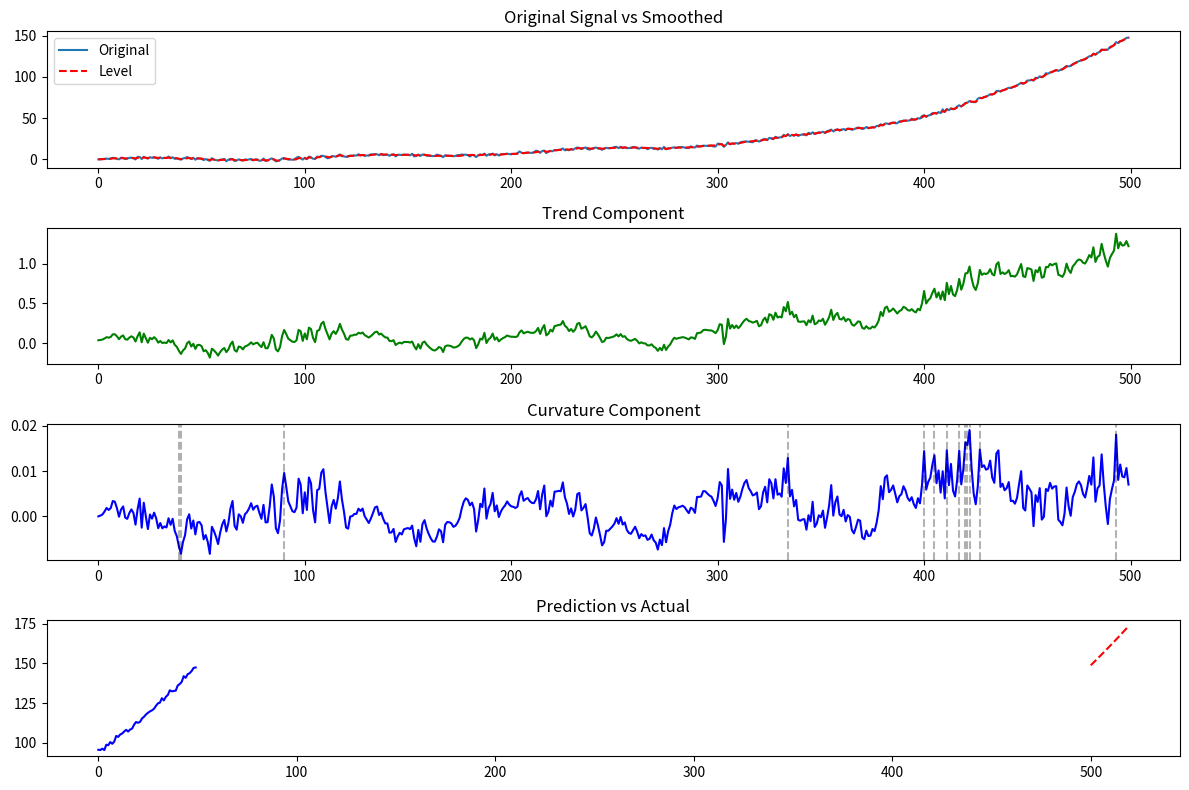

This chart was generated by the following Python code:
import numpy as np
import matplotlib
matplotlib.use('Agg')  # 切换到无 GUI 后端
import matplotlib.pyplot as plt
from scipy.optimize import minimize

class CubicExponentialSmoothing:
    def __init__(self, signal, alpha=0.3, beta=0.1, gamma=0.05):
        """
        三次指数平滑模型
        :param signal: 输入信号（非稳态时间序列）
        :param alpha: 水平平滑系数
        :param beta: 趋势平滑系数
        :param gamma: 曲率平滑系数
        """
        self.signal = np.array(signal)
        self.alpha = alpha
        self.beta = beta
        self.gamma = gamma
        self.S = np.zeros_like(signal)  # 水平分量
        self.T = np.zeros_like(signal)  # 线性趋势
        self.C = np.zeros_like(signal)  # 曲率分量
        self.anomaly_points = []        # 突变点位置

    def initialize(self):
        """使用前5%数据初始化模型"""
        init_len = max(5, len(self.signal) // 20)
        self.S[:init_len] = self.signal[:init_len]
        self.T[:init_len] = (self.signal[1:init_len] - self.signal[:init_len-1]).mean()
        self.C[:init_len] = 0

    def fit(self, adaptive=True, threshold=3.0):
        """
        拟合非稳态信号
        :param adaptive: 是否启用自适应参数
        :param threshold: 突变点检测阈值（标准差倍数）
        """
        self.initialize()
        
        for t in range(1, len(self.signal)):
            # 自适应调整参数
            if adaptive and t > 10:
                window = self.signal[max(0,t-5):t]
                local_var = np.var(window)
                self.alpha = np.clip(1 - 1/(1+local_var), 0.1, 0.9)
            
            # 核心递归公式
            prev_S, prev_T, prev_C = self.S[t-1], self.T[t-1], self.C[t-1]
            self.S[t] = self.alpha * self.signal[t] + (1-self.alpha) * (prev_S + prev_T + 0.5*prev_C)
            self.T[t] = self.beta * (self.S[t] - prev_S) + (1-self.beta) * prev_T
            self.C[t] = self.gamma * (self.T[t] - prev_T) + (1-self.gamma) * prev_C
            
            # 突变点检测
            if t > 20:
                C_mean = np.mean(self.C[:t])
                C_std = np.std(self.C[:t])
                if abs(self.C[t] - C_mean) > threshold * C_std:
                    self.anomaly_points.append(t)
                    if adaptive:  # 遇到突变时重置参数
                        self.alpha = min(0.8, self.alpha + 0.1)

    def predict(self, steps=1):
        """预测未来值"""
        last_S, last_T, last_C = self.S[-1], self.T[-1], self.C[-1]
        return [last_S + h*last_T + 0.5*h**2*last_C for h in range(1, steps+1)]

    def plot_components(self):
        """可视化分解结果"""
        plt.figure(figsize=(12, 8))
        
        plt.subplot(411)
        plt.title("Original Signal vs Smoothed")
        plt.plot(self.signal, label='Original')
        plt.plot(self.S, 'r--', label='Level')
        plt.legend()
        
        plt.subplot(412)
        plt.title("Trend Component")
        plt.plot(self.T, 'g-')
        
        plt.subplot(413)
        plt.title("Curvature Component") # 曲率
        plt.plot(self.C, 'b-')
        for point in self.anomaly_points:
            plt.axvline(point, color='k', linestyle='--', alpha=0.3)
        
        plt.subplot(414)
        plt.title("Prediction vs Actual")
        pred = self.predict(steps=20)
        extended_range = range(len(self.signal), len(self.signal)+20)
        plt.plot(self.signal[-50:], 'b-')
        plt.plot(extended_range, pred, 'r--')
        
        plt.tight_layout()
        plt.show()
        plt.savefig('CubicExponentialSmoothing.png')  # 保存到挂载的目录


# ================= 示例使用 =================
if __name__ == "__main__":
    # 生成模拟非稳态信号（含趋势突变和曲率变化）
    t = np.linspace(0, 10, 500)
    signal = 0.5*t**2 + 2 * np.sin(3*t) + np.random.normal(0, 1, len(t))
    # 随着t增大，立方项使信号曲率快速增加（加速恶化）
    signal[250:] = signal[250:] + 0.8 * (t[250:] - 5) ** 3  # 添加曲率突变，在信号的后半段（从第250个点开始）人为添加一个三次方突变，模拟设备突然进入加速故障阶段。
    
    # 创建并训练模型
    model = CubicExponentialSmoothing(signal, alpha=0.3, beta=0.1, gamma=0.05)
    model.fit(adaptive=True, threshold=3.0)
    
    # 可视化结果
    model.plot_components()
    
    # 输出突变点位置
    print(f"Detected anomaly points at: {model.anomaly_points}")